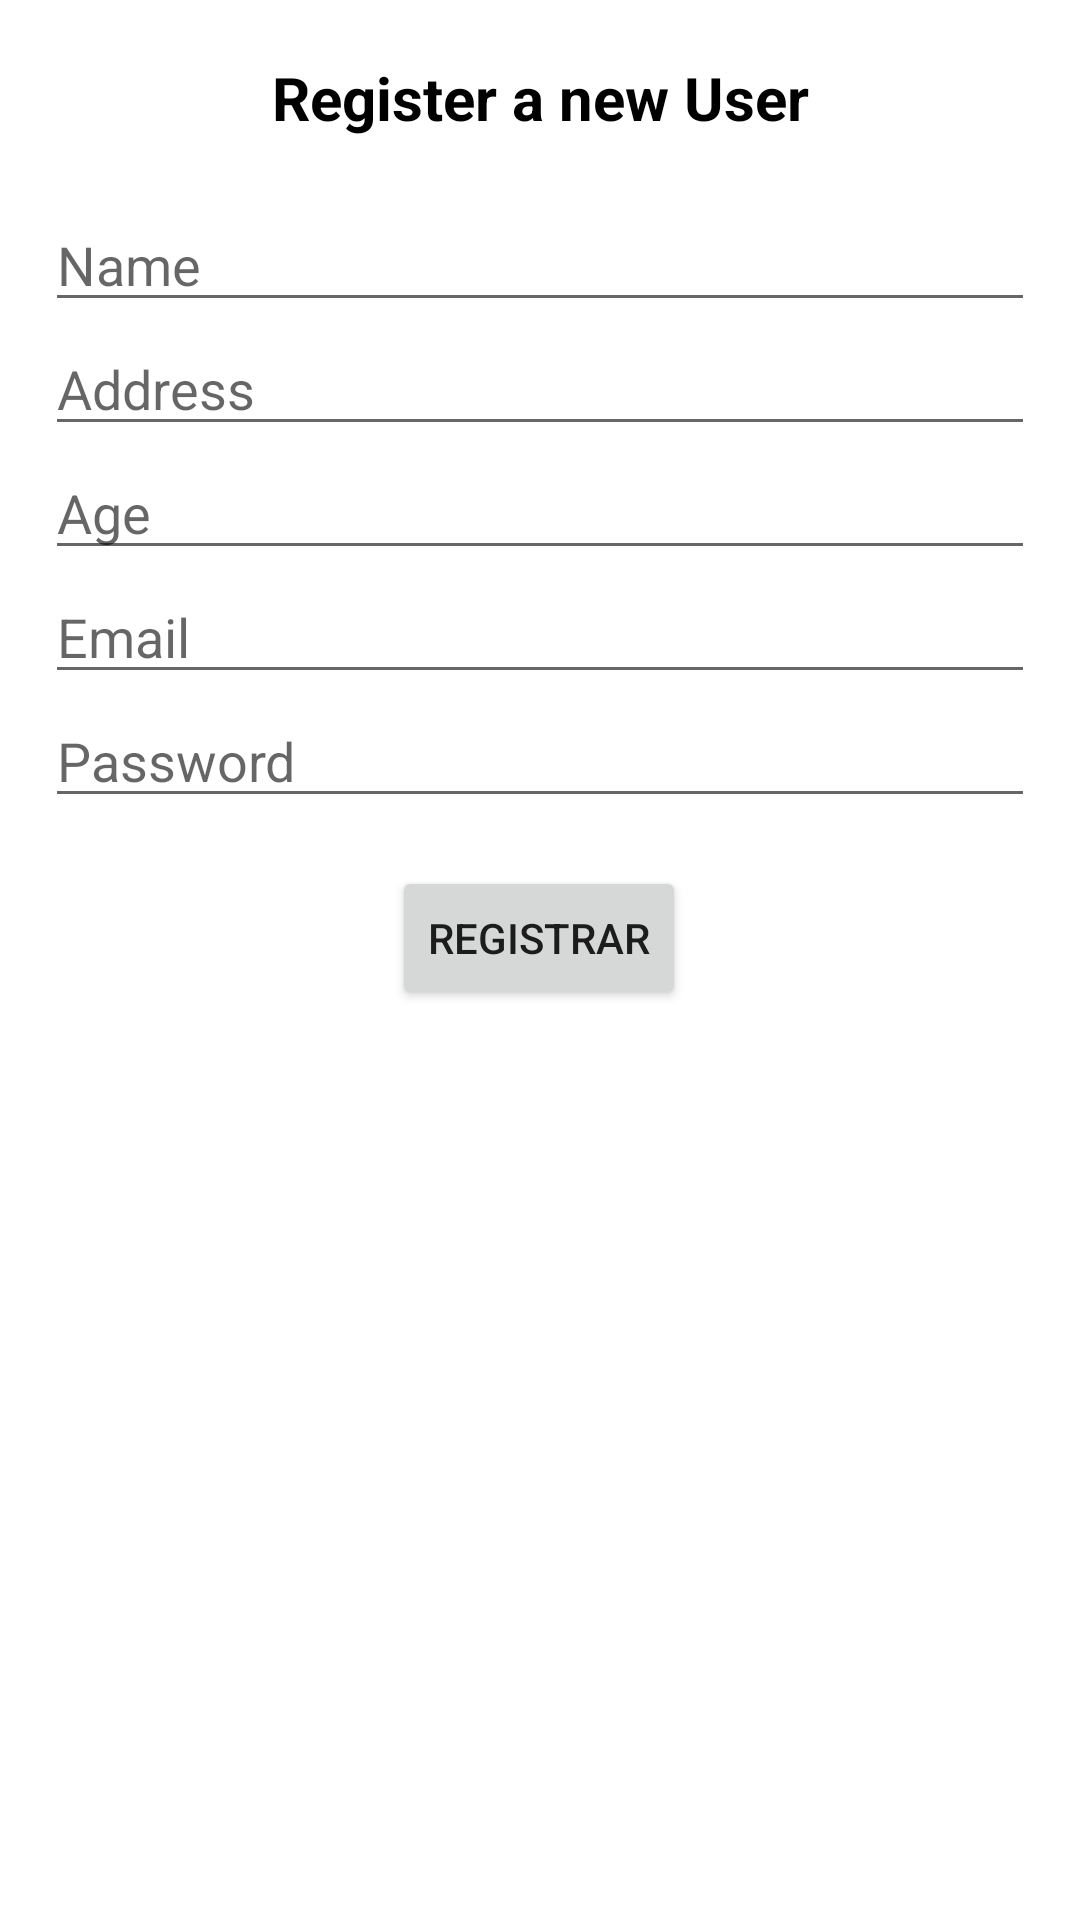

Layout XML and referenced resources for this Android screen:
<!-- AndroidManifest.xml: application theme Theme.Proyecto_Extraordinaria -->
<!-- res/layout/fragment_register.xml -->
<?xml version="1.0" encoding="utf-8"?>
<androidx.constraintlayout.widget.ConstraintLayout xmlns:android="http://schemas.android.com/apk/res/android"
    xmlns:app="http://schemas.android.com/apk/res-auto"
    xmlns:tools="http://schemas.android.com/tools"
    android:layout_width="match_parent"
    android:layout_height="match_parent"
    android:padding="15dp"
    android:background= "@drawable/background_kotlin"
    tools:context=".fragments.RegisterFragment"
    >

    <TextView
        android:id="@+id/titleText"
        android:layout_width="wrap_content"
        android:layout_height="wrap_content"
        android:layout_marginTop="4dp"
        android:text="Register a new User"
        android:textSize="20sp"
        android:textStyle="bold"
        android:textColor="#000000"
        app:layout_constraintEnd_toEndOf="parent"
        app:layout_constraintStart_toStartOf="parent"
        app:layout_constraintTop_toTopOf="parent" />

    <EditText
        android:id="@+id/editName"
        android:layout_width="match_parent"
        android:layout_height="wrap_content"
        android:layout_marginTop="20dp"
        android:hint="Name"
        android:inputType="text"
        android:textColor="#000000"
        app:layout_constraintTop_toBottomOf="@+id/titleText"
        tools:layout_editor_absoluteX="16dp" />

    <EditText
        android:id="@+id/editAddress"
        android:layout_width="match_parent"
        android:layout_height="wrap_content"
        android:hint="Address"
        android:inputType="text"
        app:layout_constraintTop_toBottomOf="@id/editName"
        tools:layout_editor_absoluteX="16dp"
        android:textColor="#000000"
        />

    <EditText
        android:id="@+id/editAge"
        android:layout_width="match_parent"
        android:layout_height="wrap_content"
        android:hint="Age"
        android:inputType="number"
        app:layout_constraintTop_toBottomOf="@id/editAddress"
        tools:layout_editor_absoluteX="16dp"
        android:textColor="#000000" />

    <EditText
        android:id="@+id/editEmail"
        android:layout_width="match_parent"
        android:layout_height="wrap_content"
        android:hint="Email"
        android:inputType="textEmailAddress"
        app:layout_constraintTop_toBottomOf="@id/editAge"
        tools:layout_editor_absoluteX="16dp"
        android:textColor="#000000" />

    <EditText
        android:id="@+id/editPassword"
        android:layout_width="match_parent"
        android:layout_height="wrap_content"
        android:hint="Password"
        android:inputType="textPassword"
        app:layout_constraintTop_toBottomOf="@id/editEmail"
        tools:layout_editor_absoluteX="16dp"
        android:textColor="#000000" />

    <Button
        android:id="@+id/btnRegistro"
        android:layout_width="wrap_content"
        android:layout_height="wrap_content"
        android:layout_marginTop="16dp"
        android:text="Registrar"
        app:layout_constraintEnd_toEndOf="parent"
        app:layout_constraintHorizontal_bias="0.498"
        app:layout_constraintStart_toStartOf="parent"
        app:layout_constraintTop_toBottomOf="@+id/editPassword" />

    <TextView
        android:id="@+id/textView"
        android:layout_width="0dp"
        android:layout_height="0dp"
        android:gravity="center"
        android:text="Already have an account?"
        android:textSize="15dp"
        android:textColor="#666666"
        app:layout_constraintStart_toStartOf="parent"
        tools:ignore="MissingConstraints" />

    <androidx.constraintlayout.widget.Guideline
        android:layout_width="wrap_content"
        android:layout_height="wrap_content"
        android:orientation="vertical"
        app:layout_constraintGuide_percent="0.5" />



</androidx.constraintlayout.widget.ConstraintLayout>
<!-- resources referenced by this layout -->
<resources>
  <style name="Theme.Proyecto_Extraordinaria" parent="Theme.MaterialComponents.DayNight.DarkActionBar">
          
          <item name="colorPrimary">@color/purple_500</item>
          <item name="colorPrimaryVariant">@color/purple_700</item>
          <item name="colorOnPrimary">@color/white</item>
          
          <item name="colorSecondary">@color/teal_200</item>
          <item name="colorSecondaryVariant">@color/teal_700</item>
          <item name="colorOnSecondary">@color/black</item>
          
          <item name="android:statusBarColor">?attr/colorPrimaryVariant</item>
          
      </style>
  <!-- not gathered from this repository: default colours our renderer supplied (Android Studio template values) -->
  <color name="purple_500">#FF6200EE</color>
  <color name="purple_700">#FF3700B3</color>
  <color name="teal_200">#FF03DAC5</color>
  <color name="teal_700">#FF018786</color>
  <color name="black">#FF000000</color>
  <color name="white">#FFFFFFFF</color>
</resources>
